Image classification data set "slot-classification-v1" (CroquetaConQueso/EstanterIA on GitHub). Class labels (3): anomalia, ocupado, vacio.

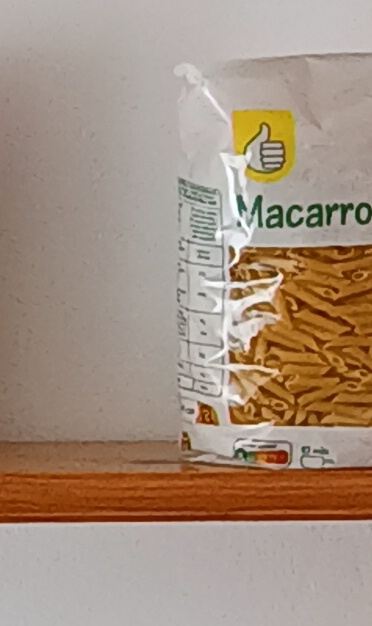
Label: ocupado

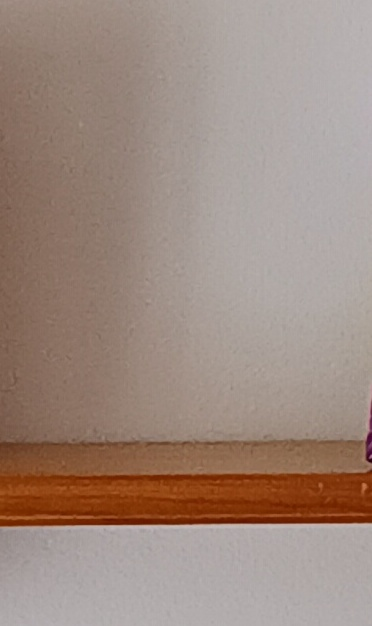
Label: ocupado

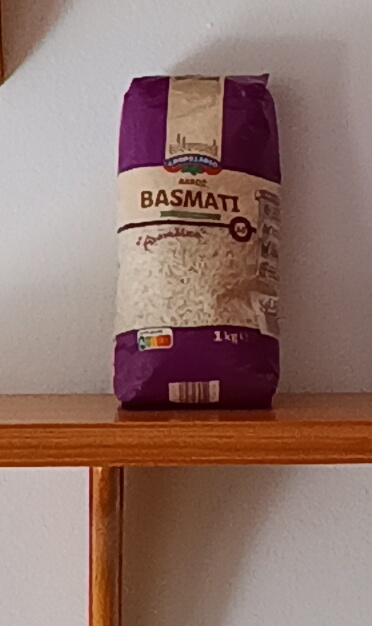
Label: anomalia

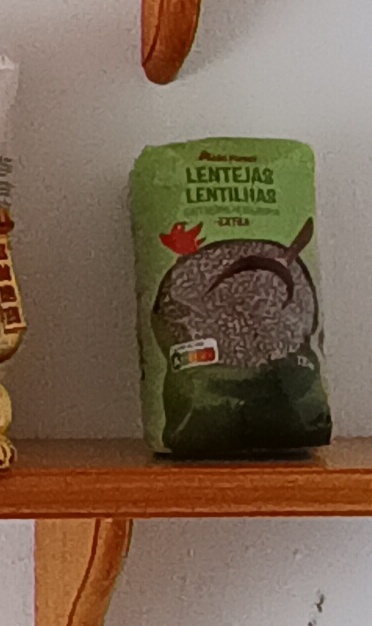
Label: ocupado

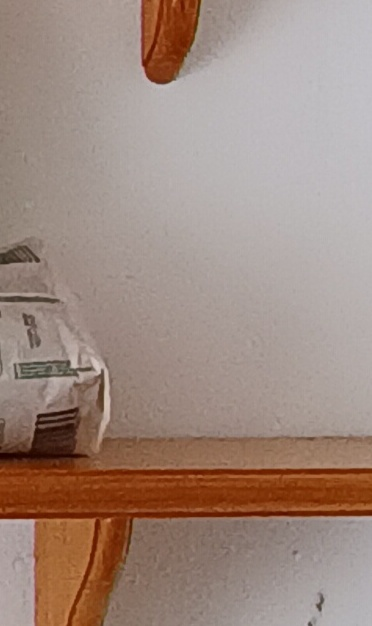
Label: ocupado

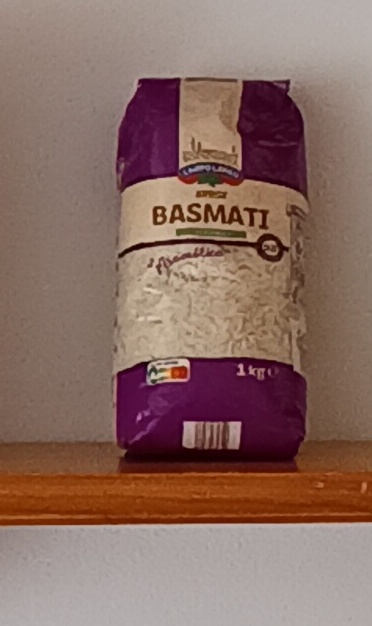
Label: ocupado
